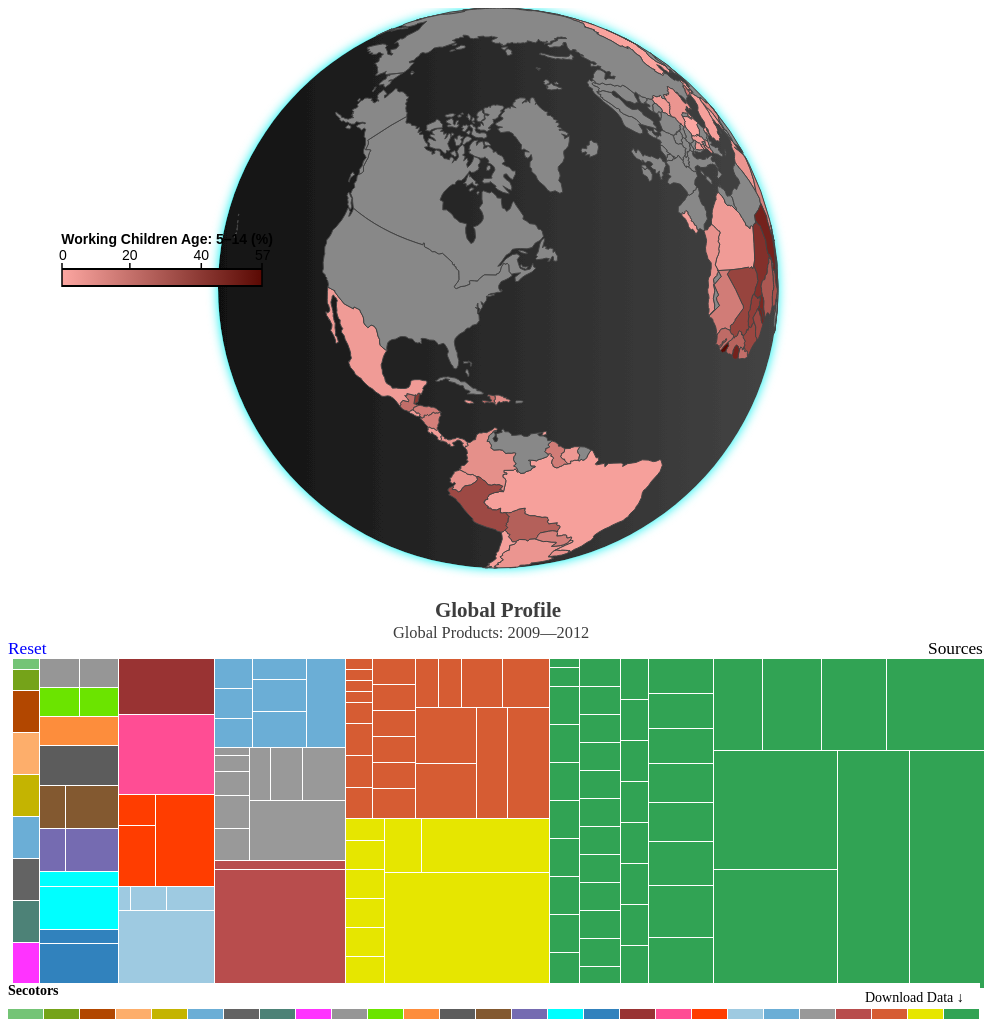
D3 v3 page, settled after 480 driven frames (8 s of simulated time); the page loaded 3 data file(s).


    jQuery(document).ready(function() {
        main();
    });

// ── js/childLabourWidget.js
 // Load in the ILAB (DoL), World Bank, and UNICEF data and call the draw function
  d3.json("js/data/workingChildData.json", draw);

  function draw(ilabData){
    var feature, x, y, i;
    x = 310;
    y = 280;
    
    var projection = d3.geo.azimuthal()
        .scale(280)
        .origin([-71.03,42.37])
        .mode("orthographic")
        .translate([x, y]); // x and y screen position

    var circle = d3.geo.greatCircle()
        .origin(projection.origin());

    // TODO fix d3.geo.azimuthal to be consistent with scale
    var scale = {
      orthographic: 380,
      stereographic: 380,
      gnomonic: 380,
      equidistant: 580 / Math.PI * 2,
      equalarea: 580 / Math.SQRT2
    };

    var path = d3.geo.path()
        .projection(projection);

    var svg = d3.select("#globe").append("svg:svg")
        .attr("width", 650)
        .attr("height", 570)
        .style("top", 55);

    /*if (/Firefox[\/\s](\d+\.\d+)/.test(navigator.userAgent)){
        svg.style("margin", "auto")
        .style("position", "fixed")
        .style("margin-top", "-150px");
    }else{
        svg.style("margin", 0)
        .style("position", "absolute");  
    }*/   
    
    svg.on("mousedown", mousedown);
    
    //Build the background for globe. 
    //Note: Have to set svg tag height along with y value to move up or down
    var backgroundCircle = svg.append("circle")
        .attr('cx', x)
        .attr('cy', y)
        .attr('r', projection.scale())
        .attr("filter", "url(#glow)")
        .attr("fill", "url(#gradBlue)")
        .style("cursor", "move");

    // Color scale for Child Labour statistics for globe
    var colorCL = d3.scale.linear().range(['#fca6a1', '#5A0903']);//'#c2362e']);//'#FFCDCD', '#CF0000']); //was #FF0303
    var profileTItle = 'Global Profile';
    
    // Load the geography information for the globe
    d3.json("js/world-countries.json", function(collection) {       
       //Build Tree Map WIth Custom Colors
      var colorArr = new Array();
        colorArr["Agricultural Products"] = "#31a354"; 
        colorArr["Animal & Animal Products"] = "#9ecae1"; 
        colorArr["Aromatics"] = "#75A319"; 
        colorArr["Biofuels"] = "#5C5C5C"; 
        colorArr["Cigarette Manufacturing"] = "#fd8d3c"; 
        colorArr["Clothing & Accessories"] = "#3182bd"; 
        colorArr["Construction Materials"] = "#B84D4D"; 
        colorArr["Fish & Shellfish"] = "#6baed6"; 
        colorArr["Foodstuffs"] = "#74c476"; 
        colorArr["Footwear & Headgear" ] = "#00FFFF"; 
        colorArr["Furniture" ] = "#6BE400"; 
        colorArr["Glass & Glass Products" ] = "#756bb1"; 
        colorArr["Health & Beauty" ] = "#FF33FF"; 
        colorArr["Leather" ] = "#835930"; 
        colorArr["Machinery & Electrical" ] = "#4D8277"; 
        colorArr["Medical Devices" ] = "#636363"; 
        colorArr["Metal Works" ] = "#969696"; 
        colorArr["Mineral Products" ] = "#D65C33"; 
        colorArr["Plastics and Rubber" ] = "#993333"; 
        colorArr["Pornography" ] = "#FF4D94"; 
        colorArr["Pottery & Ceramics" ] = "#6baed6"; 
        colorArr["Precious Stones & Metals" ] = "#E6E600"; 
        colorArr["Pyrotechnics" ] = "#FF3D00"; 
        colorArr["Sports Equipment" ] = "#C4B401";
        colorArr["Textiles" ] = "#999999"; 
        colorArr["Toys & Decorative Products" ] = "#fdae6b", 
        colorArr["Wood"] = "#B24700";

  //load products data
  d3.json("js/data/products.json", function(error, root) {
    //Reset TreeMap
    d3.select("#treemapReset").on("click", function(d){
        d3.select("#treemap").html('');
        d3.select("#statTitle2").html('').append("h2").text(profileTItle);
        d3.select("#TMLegend").html("<h4>Sectors</h4>");
        treeMap();
        legends();
    });
    //Load tree map and legend
    treeMap();
    legends();

    function treeMap(){
        var margin = {top: 0, right: 10, bottom: 0, left: 0},
            width = 982 - margin.left - margin.right,
            height = 330 - margin.top - margin.bottom;

        var treemap = d3.layout.treemap()
            .size([width, height])
            .sticky(true);

        var div = d3.select("#treemap").append("div")
            .style("position", "relative")
            .style("width", "972px")
            .style("height", (height + margin.top + margin.bottom) + "px")
            .style("left", margin.left + "px")
            .style("top", margin.top + "px")
            .style("margin", "0 auto");
           
        var node = div.datum(root).selectAll(".node")
            .data(treemap.nodes)
            .enter().append("rect")
            .attr("class", function(d){
              var nodeCountry = 'node  ';

              if(d.country){
                  for(var i = 0; i < d.country.length; i++){
                      nodeCountry += d.country[i].name.replace(/[\W\s]/g,"") + ' ';
                  }
              }
              
              return nodeCountry;
            })
            .call(position)
            .style("background", function(d) { 
              return d.children ? colorArr[d.name] : null; 
            })
            //.style("opacity", 0.4)
            .style("border", "1px solid #fff")
            .on("mouseover",function (d) {
              var opacity = d3.selectAll('#treemap rect').attr("class");
                
              var courtryList = "<div id='countryProdList'><ul>";
              for(var t=0; t < d.country.length; t++){
                 if(d.country[t].name)
                     courtryList += "<li>"+d.country[t].name +"</li>";
              }
              courtryList += "</ul></div>";

              $("#treemapPopup").show().html(
                  "<h4>"+d.parent.name +"</h4>"+
                      "<p><strong>Good:</strong> "+d.name+"<br />"+
                      "<strong>Countries:</strong></p>"+
                        courtryList
              );

              // Grab the height of the generated tooltip
              var tmPopHeight = $("#treemapPopup").height();
              var tmPopWidth = $("#treemapPopup").width() / 2;

              // Style the title for the tooltip
              $("#treemapPopup h4").css({"background": colorArr[d.parent.name], "margin":0, "text-align":"center"});

              // Position the tooltip based on mouse position
              $(document).mousemove(function(e){
                $("#treemapPopup").css({"left":e.pageX - tmPopWidth + "px","top":e.pageY - tmPopHeight + "px", "opacity":0.9, "padding-bottom":"10px"});
              });
            })
            .text( function(d){ 
                for(var key in d.name) {
                  if(d.name.hasOwnProperty(key)) {
                    if(d.value >= 5){ 
                      //return d.name; 
                   }
                  }
                }
            })
            .attr("id", function(d){ 
                for(var key in d.parent) {
                  if(d.parent.hasOwnProperty(key)) {
                    return d.parent.name.replace(/[\W\s]/g,"");
                  }
                }
            });

        function position() {
          this.style("left", function(d) { return d.x + "px"; })
            .style("top", function(d) { return d.y + "px"; })
            .style("width", function(d) { return Math.max(0, d.dx - 1) + "px"; })
            .style("height", function(d) { return Math.max(0, d.dy - 1) + "px"; });
        } 
    }//end tree map module   

    //build legend key 
    function legends(){
        var svgContainer = d3.select("#TMLegend").append("svg")
            .attr("width", 972)
            .attr("height", 35)
            .attr("margin-top", -6);

        var width = 35, height = 10, x = 0;

        for(var e = root.children.length -1; e >= 0; e--){           
           svgContainer
              .append("rect")
              .attr("x", 0)
              .attr("y", 10)
              .attr("width", width)
              .attr("height", height)
              .attr("transform", "translate("+(36*x++)+",0)")
              .style("fill", function(){
                return colorArr[root.children[e].name];
              })
              .attr("title", function(){
                return root.children[e].name;
              })
              .attr("class", function(){
                return root.children[e].name.replace(/[\W\s]/g,"");
              })  
              .text(function(){
                return root.children[e].name;
              });  
        }
        
        treemapLegendPopups();
    }//end legend function  
    
    //build legend pop up title   
    function treemapLegendPopups(){  
        d3.selectAll("#TMLegend rect").on("mousemove",function () {
          var title = d3.select(this).text();
          $("#TMLegendPopUp").show().html("<h4>"+title+"</h4>");

          // Style the tooltip
          $("#TMLegendPopUp h4").css({"background": colorArr[title], "margin":0, "text-align":"center"});

          //Popoup position
          $(document).mousemove(function(e){
              $("#TMLegendPopUp").css({"left":e.pageX - 102 + "px","top":e.pageY - 30 + "px"});
         });    
        });

        d3.selectAll("#TMLegend rect").on("mouseover",function () {
          var title = d3.select(this).text().replace(/[\W\s]/g,"");

          d3.selectAll("rect.node")
            .style("background", function(d) {
              return d.parent ? colorArr[d.parent.name] : colorArr[d.name]; 
            })
            .transition()
              .duration(500)
              .style("opacity", .4);

          d3.selectAll("rect#"+title)
            .transition()
              .duration(500)
              .style("opacity", 1)
              .style("background", function(d){        
                  return colorArr[d.parent.name];
              })
              .text(function(d){
                if(d.value >= 5){ 
                   return d.name; 
                }
              });
        });

        d3.selectAll("#TMLegend rect").on("mouseout",function () {
          var title = d3.select(this).text().replace(/[\W\s]/g,"");      
          
          d3.selectAll("rect#"+title)
            .transition()
              .duration(500)
              .style("opacity", 0.4)
              .style("background", function(d) { 
                return d.children ? colorArr[d.name] : colorArr[d.parent.name]; 
              })
              .text(function(){
                return '';
              });
        });
    }
  });

      // Arrays to hold indicator info for determining min, max and avg
      var childLabour = [],
          poverty = [],
          netAttendance = [],
          grossEnroled = [],
          gdp = [];

      // Populate array with all non-null indicator stats
      for(i = 0; i < ilabData.length; i++){
        //console.log(ilabData[i]);

        if(ilabData[i]['childLabour']['values']['total'] !== null){
          childLabour.push(ilabData[i]['childLabour']['values']['total']);            
        }

        if(ilabData[i]['poverty']['values']['2005-2010'] !== null){
          poverty.push(ilabData[i]['poverty']['values']['2005-2010']);
        }

        if(ilabData[i]['netAttendance']['values']['male'] !== null || ilabData[i]['netAttendance']['values']['female'] !== null){
          netAttendance.push(d3.mean([ilabData[i]['netAttendance']['values']['male'], ilabData[i]['netAttendance']['values']['female']]));
        }

        if(ilabData[i]['grossEnrolment']['values']['2005-2010']!== null){
          grossEnroled.push(ilabData[i]['grossEnrolment']['values']['2005-2010']);
        }

        if(ilabData[i]['gdp']['values']['2005-2010'] !== null){
          gdp.push(ilabData[i]['gdp']['values']['2005-2010']);
        }
      }

      // Set the color scale domain to the min/max values from array
      colorCL.domain(d3.extent(childLabour));
      var year = 2012;

      // Create the globe
      feature = svg.selectAll("path")
          .data(collection.features)
          .enter().append("svg:path")
          .attr('class', 'land')
          .attr('id', function(d){
              return d.properties.name.replace(/\s+/g, ''); 
          })
          .style('fill', function(d){
            for(i=0; i<ilabData.length; i++){
              if(d.properties.name == ilabData[i]['country'] && ilabData[i]['childLabour']['values']['total'] !== null)
                return colorCL(ilabData[i]['childLabour']['values']['total']);
            }
          })
          .attr("d", clip)
          .style("cursor", "pointer"); 
      
      var margin = {top: 5, right: 40, bottom: 20, left: 120},
      width = 960 - margin.left - margin.right,
      height = 50 - margin.top - margin.bottom;

      /****** Legends *******/
      // Scales
      var tickScaleCL = d3.scale.linear()
        .domain(d3.extent(childLabour))
        .range([0, 200]);

      var clLegendOpts = {scale: tickScaleCL, ticks:3, element:"#clLegend .legendKeyWrapper", gradient:"#gradCL", indData: childLabour};
      createLegend(clLegendOpts);

      // Create legends - The redish bar at the top
      function createLegend(opts){
        var ticks = d3.svg.axis()
          .scale(opts.scale)
          .tickSize(24, 25, 19)
          .ticks(opts.ticks)
          .orient("top");

        var legend = d3.select(opts.element)
          .append("svg")
          //.attr("class", "legendCLcolor")
          .attr("width", 230)
          .attr("height", 45)
          .append("g")
            .attr("transform", "translate(10, 40)")
            .call(ticks);

        legend.append("rect")
          .attr("height", 15)
          .attr("width", 200)
          .attr("y", -17)
          .style("fill", "url("+opts.gradient+")");

        legend.append("line")
        .attr("x1", 0)
        .attr("x2", 0)
        .attr("y1", -24)
        .attr("y2", 0)
        .style("stroke", "#000000");

        legend.append("text")
        .attr("x", -3)
        .attr("y", -27)
        .text("0");

        legend.append("line")
        .attr("x1", 200)
        .attr("x2", 200)
        .attr("y1", -24)
        .attr("y2", 0)
        .style("stroke", "#000000");

        legend.append("text")
        .attr("x", 193)
        .attr("y", -27)
        .text(d3.round(d3.max(opts.indData)));
      }      
      /******* End Legends *******/
        
        //For country comparisons create box that is saveable in the future
        feature.on("mouseover",function (d) {   
            var childLabor, poverty, netAtt, grossEnroll, GDP;
            var formatNums = d3.format(",");
            var noData = "No Data.";
            
            for(i=0; i < ilabData.length; i++){
                if(d.properties.name == ilabData[i]['country']){
                    childLabor = ilabData[i]['childLabour']['values']['total'];       
                    netAtt = Math.round(d3.mean([ilabData[i]['netAttendance']['values']['male'], ilabData[i]['netAttendance']['values']['female']]));
                    poverty = Math.round(ilabData[i]['poverty']['values']['2005-2010']);
                    grossEnroll = Math.round(ilabData[i]['grossEnrolment']['values']['2005-2010']);
                    GDP = formatNums(Math.round(ilabData[i]['gdp']['values']['2005-2010']));
                }  
            }
            
            if(!childLabor ){childLabor = noData;}else{childLabor += "%";}
            if(!netAtt){netAtt = noData;}else{netAtt += "%";}
            if(!poverty){poverty = noData;}else{poverty += "%";}
            if(!grossEnroll){grossEnroll = noData;}else{grossEnroll += "%";}
            if(!GDP){GDP = noData;}

            $("#globePopup").fadeOut(100,function () {                  
                $("#globePopup").fadeIn(100).html(
                    "<h4>"+d.properties.name+"</h4>"+
                        "<p><strong>Working Children: &nbsp;&nbsp;</strong>"+childLabor +" <br />"+
                        "<strong>Poverty: &nbsp;&nbsp;</strong> "+ poverty +" <br />"+
                        "<strong>School Attendance: &nbsp;&nbsp;</strong> "+ netAtt +"<br />"+
                        "<strong>School Enrollment: &nbsp;&nbsp;</strong> "+ grossEnroll +"<br />"+
                        "<strong>GDP $"+ GDP +'</p>'   
                    );
            });  
         });
      
      // Variables to store previous indicator values       
      var origWidthCL = origWidthPov = origWidthNetAtt = origWidthGross = origWidthGdp = 0;
      d3.select("#statTitle1").append("h2").text(profileTItle);   
       
      var origWidthPov =0, origWidthNetAtt =0;
      // When the user clicks on a country, values change in the tree map
      feature.on("click", updateProfile);
      
      //Compare Countries
      function countryCompare(d){
        var country, extCountry, currentCountry, compareArr = [];
          
        if(d.properties){
            country = d.properties.name;
        } else {
            country = d.country;
        }
        
        compareArr.push(country);

        var myVar = window.sessionStorage, myNextVar = window.sessionStorage,
        curent = "", next="";
         
        if(sessionStorage['curent'] == ""){
            sessionStorage['curent'] = country;
        }else{
            sessionStorage['next'] = sessionStorage['curent'];
        }
     }
      
      // Update the country profile bar charts
      function updateProfile(d) {
        var country;
             
        if(d.properties){
          country = d.properties.name;
        } else {
          country = d.country;
        }

        d3.select("#statTitle1").html('').append("h2")
                .html("<span id='detailedMapLink'>Country Profile: <a href='countryProfile.php?c="+country+"'"+ "target='new'>"+country+"</a></span>");
        d3.select("#statTitle2").html('').append("h2")
                .html("<span id='detailedMapLink'>Country Profile: <a href='countryProfile.php?c="+country+"'"+ "target='new'>"+country+"</a></span>");
        
        //Filter the data to the selected country only        
        var selectedCountry;

        selectedCountry = ilabData.filter(function(d){
          if(d.country == country)
            return d;
        });
        //Tree Map trasition
        function moveToFront() {
            return this.each(function(){
              this.parentNode.appendChild(this);
            });
        };
        
        d3.selectAll("rect.node")
                .style("opacity", .15)
                .style('border', '1px solid #fff'); 
        
        d3.selectAll("rect." +country.replace(/[\W\s]/g,""))
            .style("opacity", 1)
            .style("background", function(d){        
                return colorArr[d.parent.name];
            })
            //.style('border', '1px solid #FF3333')
            .text(function(d){
                if(d.value >= 5){ 
                   return d.name; 
                }
              });
            //.call(moveToFront); 
        //end tree map transition
        return selectedCountry;
      } // End updateProfile()
      
      // End Correlation Viz
    }); //end countries path svg

    d3.select(window)
        .on("mousemove", mousemove)
        .on("mouseup", mouseup);

    d3.select("select").on("change", function() {
      projection.mode(this.value).scale(scale[this.value]);
      refresh(750);
    });

    var m0, o0;

    function mousedown() {
      m0 = [d3.event.pageX, d3.event.pageY];
      o0 = projection.origin();
      d3.event.preventDefault();
    }

    function mousemove() {
      if (m0) {
        var m1 = [d3.event.pageX, d3.event.pageY],
            o1 = [o0[0] + (m0[0] - m1[0]) / 8, o0[1] + (m1[1] - m0[1]) / 8];
        projection.origin(o1);
        circle.origin(o1);
        refresh();
      }
    };

    function mouseup() {
      if (m0) {
        mousemove();
        m0 = null;
      }
    };
    
    function refresh(duration) {
      (duration ? feature.transition().duration(duration) : feature).attr("d", clip);
    }

    function clip(d) {
      return path(circle.clip(d));
    }

 } //end draw function
// ── js/d3.geo.js
(function(){d3.geo = {};

var d3_geo_radians = Math.PI / 180;
// TODO clip input coordinates on opposite hemisphere
d3.geo.azimuthal = function() {
    //in use
  var mode = "orthographic", // or stereographic, gnomonic, equidistant or equalarea
      origin,
      scale = 200,
      translate = [480, 250],
      x0,
      y0,
      cy0,
      sy0;

  function azimuthal(coordinates) {
    var x1 = coordinates[0] * d3_geo_radians - x0,
        y1 = coordinates[1] * d3_geo_radians,
        cx1 = Math.cos(x1),
        sx1 = Math.sin(x1),
        cy1 = Math.cos(y1),
        sy1 = Math.sin(y1),
        cc = mode !== "orthographic" ? sy0 * sy1 + cy0 * cy1 * cx1 : null,
        c,
        k = mode === "stereographic" ? 1 / (1 + cc)
          : mode === "gnomonic" ? 1 / cc
          : mode === "equidistant" ? (c = Math.acos(cc), c ? c / Math.sin(c) : 0)
          : mode === "equalarea" ? Math.sqrt(2 / (1 + cc))
          : 1,
        x = k * cy1 * sx1,
        y = k * (sy0 * cy1 * cx1 - cy0 * sy1);
    return [
      scale * x + translate[0],
      scale * y + translate[1]
    ];
  }

  azimuthal.invert = function(coordinates) {
    var x = (coordinates[0] - translate[0]) / scale,
        y = (coordinates[1] - translate[1]) / scale,
        p = Math.sqrt(x * x + y * y),
        c = mode === "stereographic" ? 2 * Math.atan(p)
          : mode === "gnomonic" ? Math.atan(p)
          : mode === "equidistant" ? p
          : mode === "equalarea" ? 2 * Math.asin(.5 * p)
          : Math.asin(p),
        sc = Math.sin(c),
        cc = Math.cos(c);
    return [
      (x0 + Math.atan2(x * sc, p * cy0 * cc + y * sy0 * sc)) / d3_geo_radians,
      Math.asin(cc * sy0 - (p ? (y * sc * cy0) / p : 0)) / d3_geo_radians
    ];
  };

  azimuthal.mode = function(x) {
    if (!arguments.length) return mode;
    mode = x + "";
    return azimuthal;
  };

  azimuthal.origin = function(x) {
    if (!arguments.length) return origin;
    origin = x;
    x0 = origin[0] * d3_geo_radians;
    y0 = origin[1] * d3_geo_radians;
    cy0 = Math.cos(y0);
    sy0 = Math.sin(y0);
    return azimuthal;
  };

  azimuthal.scale = function(x) {
    if (!arguments.length) return scale;
    scale = +x;
    return azimuthal;
  };

  azimuthal.translate = function(x) {
    if (!arguments.length) return translate;
    translate = [+x[0], +x[1]];
    return azimuthal;
  };

  return azimuthal.origin([0, 0]);
};
// Derived from Tom Carden's Albers implementation for Protovis.
// http://gist.github.com/476238
// http://mathworld.wolfram.com/AlbersEqual-AreaConicProjection.html

d3.geo.albers = function() {
  //in use
  var origin = [-98, 38],
      parallels = [29.5, 45.5],
      scale = 1000,
      translate = [480, 250],
      lng0, // d3_geo_radians * origin[0]
      n,
      C,
      p0;

  function albers(coordinates) {
    var t = n * (d3_geo_radians * coordinates[0] - lng0),
        p = Math.sqrt(C - 2 * n * Math.sin(d3_geo_radians * coordinates[1])) / n;
    return [
      scale * p * Math.sin(t) + translate[0],
      scale * (p * Math.cos(t) - p0) + translate[1]
    ];
  }

  albers.invert = function(coordinates) {
    var x = (coordinates[0] - translate[0]) / scale,
        y = (coordinates[1] - translate[1]) / scale,
        p0y = p0 + y,
        t = Math.atan2(x, p0y),
        p = Math.sqrt(x * x + p0y * p0y);
    return [
      (lng0 + t / n) / d3_geo_radians,
      Math.asin((C - p * p * n * n) / (2 * n)) / d3_geo_radians
    ];
  };

  function reload() {
    
    var phi1 = d3_geo_radians * parallels[0],
        phi2 = d3_geo_radians * parallels[1],
        lat0 = d3_geo_radians * origin[1],
        s = Math.sin(phi1),
        c = Math.cos(phi1);
    lng0 = d3_geo_radians * origin[0];
    n = .5 * (s + Math.sin(phi2));
    C = c * c + 2 * n * s;
    p0 = Math.sqrt(C - 2 * n * Math.sin(lat0)) / n;
    return albers;
  }

  albers.origin = function(x) {
    if (!arguments.length) return origin;
    origin = [+x[0], +x[1]];
    return reload();
  };

  albers.parallels = function(x) {
    if (!arguments.length) return parallels;
    parallels = [+x[0], +x[1]];
    return reload();
  };

  albers.scale = function(x) {
    if (!arguments.length) return scale;
    scale = +x;
    return albers;
  };

  albers.translate = function(x) {
    if (!arguments.length) return translate;
    translate = [+x[0], +x[1]];
    return albers;
  };

  return reload();
};

// A composite projection for the United States, 960x500. The set of standard
// parallels for each region comes from USGS, which is published here:
// http://egsc.usgs.gov/isb/pubs/MapProjections/projections.html#albers
// TODO allow the composite projection to be rescaled?
d3.geo.albersUsa = function() {
  //In use
  var lower48 = d3.geo.albers();

  var alaska = d3.geo.albers()
      .origin([-160, 60])
      .parallels([55, 65]);

  var hawaii = d3.geo.albers()
      .origin([-160, 20])
      .parallels([8, 18]);

  var puertoRico = d3.geo.albers()
      .origin([-60, 10])
      .parallels([8, 18]);

  function albersUsa(coordinates) {
    var lon = coordinates[0],
        lat = coordinates[1];
    return (lat > 50 ? alaska
        : lon < -140 ? hawaii
        : lat < 21 ? puertoRico
        : lower48)(coordinates);
  }

  albersUsa.scale = function(x) {
    if (!arguments.length) return lower48.scale();
    lower48.scale(x);
    alaska.scale(x * .6);
    hawaii.scale(x);
    puertoRico.scale(x * 1.5);
    return albersUsa.translate(lower48.translate());
  };

  albersUsa.translate = function(x) {
    if (!arguments.length) return lower48.translate();
    var dz = lower48.scale() / 1000,
        dx = x[0],
        dy = x[1];
    lower48.translate(x);
    alaska.translate([dx - 400 * dz, dy + 170 * dz]);
    hawaii.translate([dx - 190 * dz, dy + 200 * dz]);
    puertoRico.translate([dx + 580 * dz, dy + 430 * dz]);
    return albersUsa;
  };

  return albersUsa.scale(lower48.scale());
};

function d3_geo_type(types, defaultValue) {
  //in use
  return function(object) {
    return object && object.type in types ? types[object.type](object) : defaultValue;
  };
}
/**
 * Returns a function that, given a GeoJSON object (e.g., a feature), returns
 * the corresponding SVG path. The function can be customized by overriding the
 * projection. Point features are mapped to circles with a default radius of
 * 4.5px; the radius can be specified either as a constant or a function that
 * is evaluated per object.
 */
d3.geo.path = function() {
  //in use
  var pointRadius = 4.5,
      pointCircle = d3_path_circle(pointRadius),
      projection = d3.geo.albersUsa();

  function path(d, i) {
    if (typeof pointRadius === "function") {
      pointCircle = d3_path_circle(pointRadius.apply(this, arguments));
    }
    return pathType(d) || null;
  }

  function project(coordinates) {
    return projection(coordinates).join(",");
  }

  var pathType = d3_geo_type({

    FeatureCollection: function(o) {
      var path = [],
          features = o.features,
          i = -1, // features.index
          n = features.length;
      while (++i < n) path.push(pathType(features[i].geometry));
      return path.join("");
    },

    Feature: function(o) {
      return pathType(o.geometry);
    },

    Point: function(o) {
      return "M" + project(o.coordinates) + pointCircle;
    },

    MultiPoint: function(o) {
      var path = [],
          coordinates = o.coordinates,
          i = -1, // coordinates.index
          n = coordinates.length;
      while (++i < n) path.push("M", project(coordinates[i]), pointCircle);
      return path.join("");
    },

    LineString: function(o) {
      var path = ["M"],
          coordinates = o.coordinates,
          i = -1, // coordinates.index
          n = coordinates.length;
      while (++i < n) path.push(project(coordinates[i]), "L");
      path.pop();
      return path.join("");
    },

    MultiLineString: function(o) {
      var path = [],
          coordinates = o.coordinates,
          i = -1, // coordinates.index
          n = coordinates.length,
          subcoordinates, // coordinates[i]
          j, // subcoordinates.index
          m; // subcoordinates.length
      while (++i < n) {
        subcoordinates = coordinates[i];
        j = -1;
        m = subcoordinates.length;
        path.push("M");
        while (++j < m) path.push(project(subcoordinates[j]), "L");
        path.pop();
      }
      return path.join("");
    },

    Polygon: function(o) {
      var path = [],
          coordinates = o.coordinates,
          i = -1, // coordinates.index
          n = coordinates.length,
          subcoordinates, // coordinates[i]
          j, // subcoordinates.index
          m; // subcoordinates.length
      while (++i < n) {
        subcoordinates = coordinates[i];
        j = -1;
        if ((m = subcoordinates.length - 1) > 0) {
          path.push("M");
          while (++j < m) path.push(project(subcoordinates[j]), "L");
          path[path.length - 1] = "Z";
        }
      }
      return path.join("");
    },

    MultiPolygon: function(o) {
      var path = [],
          coordinates = o.coordinates,
          i = -1, // coordinates index
          n = coordinates.length,
          subcoordinates, // coordinates[i]
          j, // subcoordinates index
          m, // subcoordinates.length
          subsubcoordinates, // subcoordinates[j]
          k, // subsubcoordinates index
          p; // subsubcoordinates.length
      while (++i < n) {
        subcoordinates = coordinates[i];
        j = -1;
        m = subcoordinates.length;
        while (++j < m) {
          subsubcoordinates = subcoordinates[j];
          k = -1;
          if ((p = subsubcoordinates.length - 1) > 0) {
            path.push("M");
            while (++k < p) path.push(project(subsubcoordinates[k]), "L");
            path[path.length - 1] = "Z";
          }
        }
      }
      return path.join("");
    },

    GeometryCollection: function(o) {
      var path = [],
          geometries = o.geometries,
          i = -1, // geometries index
          n = geometries.length;
      while (++i < n) path.push(pathType(geometries[i]));
      return path.join("");
    }

  });

  var areaType = path.area = d3_geo_type({

    FeatureCollection: function(o) {
      var area = 0,
          features = o.features,
          i = -1, // features.index
          n = features.length;
      while (++i < n) area += areaType(features[i]);
      return area;
    },

    Feature: function(o) {
      return areaType(o.geometry);
    },

    Polygon: function(o) {
      return polygonArea(o.coordinates);
    },

    MultiPolygon: function(o) {
      var sum = 0,
          coordinates = o.coordinates,
          i = -1, // coordinates index
          n = coordinates.length;
      while (++i < n) sum += polygonArea(coordinates[i]);
      return sum;
    },

    GeometryCollection: function(o) {
      var sum = 0,
          geometries = o.geometries,
          i = -1, // geometries index
          n = geometries.length;
      while (++i < n) sum += areaType(geometries[i]);
      return sum;
    }

  }, 0);

  function area(coordinates) {
    return Math.abs(d3.geom.polygon(coordinates.map(projection)).area());
  }

  path.projection = function(x) {
    projection = x;
    return path;
  };

  path.pointRadius = function(x) {
    if (typeof x === "function") pointRadius = x;
    else {
      pointRadius = +x;
      pointCircle = d3_path_circle(pointRadius);
    }
    return path;
  };

  return path;
};

function d3_path_circle(radius) {
  //in use
  return "m0," + radius
      + "a" + radius + "," + radius + " 0 1,1 0," + (-2 * radius)
      + "a" + radius + "," + radius + " 0 1,1 0," + (+2 * radius)
      + "z";
}

var d3_geo_boundsTypes = {
  Feature: d3_geo_boundsFeature,
  FeatureCollection: d3_geo_boundsFeatureCollection,
  LineString: d3_geo_boundsLineString,
  MultiLineString: d3_geo_boundsMultiLineString,
  MultiPoint: d3_geo_boundsLineString,
  MultiPolygon: d3_geo_boundsMultiPolygon,
  Point: d3_geo_boundsPoint,
  Polygon: d3_geo_boundsPolygon
};

function d3_geo_boundsFeature(o, f) {
  //in use
  d3_geo_bounds(o.geometry, f);
}

function d3_geo_boundsFeatureCollection(o, f) {
   //in use 
  for (var a = o.features, i = 0, n = a.length; i < n; i++) {
    d3_geo_bounds(a[i].geometry, f);
  }
}

function d3_geo_boundsLineString(o, f) {
   //in use
  for (var a = o.coordinates, i = 0, n = a.length; i < n; i++) {
    f.apply(null, a[i]);
  }
}

function d3_geo_boundsMultiLineString(o, f) {
  for (var a = o.coordinates, i = 0, n = a.length; i < n; i++) {
    for (var b = a[i], j = 0, m = b.length; j < m; j++) {
      f.apply(null, b[j]);
    }
  }
}

function d3_geo_boundsMultiPolygon(o, f) {
  for (var a = o.coordinates, i = 0, n = a.length; i < n; i++) {
    for (var b = a[i][0], j = 0, m = b.length; j < m; j++) {
      f.apply(null, b[j]);
    }
  }
}

function d3_geo_boundsPoint(o, f) {
  f.apply(null, o.coordinates);
}

function d3_geo_boundsPolygon(o, f) {
  for (var a = o.coordinates[0], i = 0, n = a.length; i < n; i++) {
    f.apply(null, a[i]);
  }
}

d3.geo.circle = function() {
//in use
  var origin = [0, 0],
      degrees = 90 - 1e-2,
      radians = degrees * d3_geo_radians,
      arc = d3.geo.greatArc().target(Object);

  function circle() {
    // TODO render a circle as a Polygon
  }

  function visible(point) {
    return arc.distance(point) < radians;
  }

  circle.clip = function(d) {
    arc.source(typeof origin === "function" ? origin.apply(this, arguments) : origin);
    return clipType(d);
  };

  var clipType = d3_geo_type({

    FeatureCollection: function(o) {
      var features = o.features.map(clipType).filter(Object);
      return features && (o = Object.create(o), o.features = features, o);
    },

    Feature: function(o) {
      var geometry = clipType(o.geometry);
      return geometry && (o = Object.create(o), o.geometry = geometry, o);
    },

    Point: function(o) {
      return visible(o.coordinates) && o;
    },

    MultiPoint: function(o) {
      var coordinates = o.coordinates.filter(visible);
      return coordinates.length && {
        type: o.type,
        coordinates: coordinates
      };
    },

    LineString: function(o) {
      var coordinates = clip(o.coordinates);
      return coordinates.length && (o = Object.create(o), o.coordinates = coordinates, o);
    },

    MultiLineString: function(o) {
      var coordinates = o.coordinates.map(clip).filter(function(d) { return d.length; });
      return coordinates.length && (o = Object.create(o), o.coordinates = coordinates, o);
    },

    Polygon: function(o) {
      var coordinates = o.coordinates.map(clip);
      return coordinates[0].length && (o = Object.create(o), o.coordinates = coordinates, o);
    },

    MultiPolygon: function(o) {
      var coordinates = o.coordinates.map(function(d) { return d.map(clip); }).filter(function(d) { return d[0].length; });
      return coordinates.length && (o = Object.create(o), o.coordinates = coordinates, o);
    },

    GeometryCollection: function(o) {
      var geometries = o.geometries.map(clipType).filter(Object);
      return geometries.length && (o = Object.create(o), o.geometries = geometries, o);
    }

  });

  function clip(coordinates) {
     //in use
    var i = -1,
        n = coordinates.length,
        clipped = [],
        p0,
        p1,
        p2,
        d0,
        d1;

    while (++i < n) {
      d1 = arc.distance(p2 = coordinates[i]);
      if (d1 < radians) {
        if (p1) clipped.push(d3_geo_greatArcInterpolate(p1, p2)((d0 - radians) / (d0 - d1)));
        clipped.push(p2);
        p0 = p1 = null;
      } else {
        p1 = p2;
        if (!p0 && clipped.length) {
          clipped.push(d3_geo_greatArcInterpolate(clipped[clipped.length - 1], p1)((radians - d0) / (d1 - d0)));
          p0 = p1;
        }
      }
      d0 = d1;
    }

    if (p1 && clipped.length) {
      d1 = arc.distance(p2 = clipped[0]);
      clipped.push(d3_geo_greatArcInterpolate(p1, p2)((d0 - radians) / (d0 - d1)));
    }

    return resample(clipped);
  }

  // Resample coordinates, creating great arcs between each.
  function resample(coordinates) {
     //in use
    var i = 0,
        n = coordinates.length,
        j,
        m,
        resampled = n ? [coordinates[0]] : coordinates,
        resamples,
        origin = arc.source();

    while (++i < n) {
      resamples = arc.source(coordinates[i - 1])(coordinates[i]).coordinates;
      for (j = 0, m = resamples.length; ++j < m;) resampled.push(resamples[j]);
    }

    arc.source(origin);
    return resampled;
  }

  circle.origin = function(x) {
    if (!arguments.length) return origin;
    origin = x;
    return circle;
  };

  circle.angle = function(x) {
    if (!arguments.length) return degrees;
    radians = (degrees = +x) * d3_geo_radians;
    return circle;
  };

  // Precision is specified in degrees.
  circle.precision = function(x) {
    if (!arguments.length) return arc.precision();
    arc.precision(x);
    return circle;
  };

  return circle;
};

d3.geo.greatArc = function() {
  //in use
  var source = d3_geo_greatArcSource,
      target = d3_geo_greatArcTarget,
      precision = 6 * d3_geo_radians;

  function greatArc() {
    var a = typeof source === "function" ? source.apply(this, arguments) : source,
        b = typeof target === "function" ? target.apply(this, arguments) : target,
        i = d3_geo_greatArcInterpolate(a, b),
        dt = precision / i.d,
        t = 0,
        coordinates = [a];
    while ((t += dt) < 1) coordinates.push(i(t));
    coordinates.push(b);
    return {
      type: "LineString",
      coordinates: coordinates
    };
  }

  // Length returned in radians; multiply by radius for distance.
  greatArc.distance = function() {
    var a = typeof source === "function" ? source.apply(this, arguments) : source,
        b = typeof target === "function" ? target.apply(this, arguments) : target;
     return d3_geo_greatArcInterpolate(a, b).d;
  };

  greatArc.source = function(x) {
    if (!arguments.length) return source;
    source = x;
    return greatArc;
  };

  greatArc.target = function(x) {
    if (!arguments.length) return target;
    target = x;
    return greatArc;
  };

  // Precision is specified in degrees.
  greatArc.precision = function(x) {
    if (!arguments.length) return precision / d3_geo_radians;
    precision = x * d3_geo_radians;
    return greatArc;
  };

  return greatArc;
};

function d3_geo_greatArcSource(d) {
  //in use
  return d.source;
}

function d3_geo_greatArcTarget(d) {
  return d.target;
}

function d3_geo_greatArcInterpolate(a, b) {
    //in use
  var x0 = a[0] * d3_geo_radians, cx0 = Math.cos(x0), sx0 = Math.sin(x0),
      y0 = a[1] * d3_geo_radians, cy0 = Math.cos(y0), sy0 = Math.sin(y0),
      x1 = b[0] * d3_geo_radians, cx1 = Math.cos(x1), sx1 = Math.sin(x1),
      y1 = b[1] * d3_geo_radians, cy1 = Math.cos(y1), sy1 = Math.sin(y1),
      d = interpolate.d = Math.acos(Math.max(-1, Math.min(1, sy0 * sy1 + cy0 * cy1 * Math.cos(x1 - x0)))),
      sd = Math.sin(d);

  // From http://williams.best.vwh.net/avform.htm#Intermediate
  function interpolate(t) {
    var A = Math.sin(d - (t *= d)) / sd,
        B = Math.sin(t) / sd,
        x = A * cy0 * cx0 + B * cy1 * cx1,
        y = A * cy0 * sx0 + B * cy1 * sx1,
        z = A * sy0       + B * sy1;
    return [
      Math.atan2(y, x) / d3_geo_radians,
      Math.atan2(z, Math.sqrt(x * x + y * y)) / d3_geo_radians
    ];
  }

  return interpolate;
}
d3.geo.greatCircle = d3.geo.circle;
})();
// ── js/main.js
function main(){
    //Nav Buttons
    var  visID = $("#helpButton");
    //Boxes
    var TreeMap = $("#NextTreeMap"), visBox = $(".helpBox"),autoCloseId = $('#body-container');
 
    //Sources Box
    chartShow(visID, visBox, autoCloseId);
    
    $("#globePopup").hide();
    $("#TMLegendPopUp").hide();
    $('#treemapPopup').hide();

    $("#treemap").mouseout(function() {
        $('#treemapPopup').hide();         
    }); 
    $("#TMLegend").mouseout(function() {
        $('#TMLegendPopUp').hide();         
    });
    
    $('#body-container').on("click", function(){
      $("#treemapPopup").fadeOut(100);         
    });  

    external_visibility();
}

function external_visibility() {
    //Detailed map popup
    $("#detailedMapLink a").live('click', function (e) {
        e.preventDefault();
        var page = $(this).attr("href");
        var pagetitle = $("#detailedMapLink a:first").text();

        var $dialog = $('<div></div>')
        .html('<iframe id="mapWindow" style="border: 0px; padding:0px" src="' + page + '" width="100%" height="100%"></iframe>')
        .dialog({
            autoOpen: false,
            modal: true,
            height: 525,
            width: 700,
            title: pagetitle,
            scroller:false
        });
        $dialog.dialog('open');
    });
}

//Open and collaps entities
function chartShow(visID, visBox, autoCloseId){
    visBox.hide();
    
    visID.hover(function(){
        visBox.fadeIn(500); 
    });
    autoCloseId.on("click", function(){
        visBox.fadeOut(500);
    });  
}

/* 
Utility functions
 */
//var_dump in js
function dump(obj) {
    var out = '';
    for (var i in obj) {
        out += i + ": " + obj[i] + "\n";
    }
    console.log(out);
    //alert(out);
    // or, if you wanted to avoid alerts...
    var pre = document.createElement('pre');
    pre.innerHTML = out;
    //document.body.appendChild(pre);
}

//for rounding down
function intelliRound(num) {
    var len=(num+'').length;
    var fac=Math.pow(10,len-1);
    return Math.ceil(num/fac)*fac;
}

### data: js/data/workingChildData.json
[
 {
  "country": "Afghanistan",
  "childLabour": {
   "year": "2000-2010",
   "age": "5-14",
   "unit": "Percent",
   "values": {
    "male": 17,
    "female": 9,
    "total": 13
   }
  },
  "countryCode": {
   "twoDigit": "AF",
   "threeDigit": "AFG"
  },
  "poverty": {
   "desc": "Poverty Headcount Ratio at $2 a day",
   "unit": "Percent",
   "values": {
    "2012": null,
    "2011": null,
    "2010": null,
    "2009": null,
    "2008": null,
    "2007": null,
    "2006": null,
    "2005": null,
    "2004": null,
    "2003": null,
    "2002": null,
    "2001": null,
    "2000": null,
    "2000-2010": null,
    "2005-2010": null
   }
  },
  "grossEnrolment": {
   "desc": "Gross Enrolment Ratio Secondary All Prog…",
   "unit": "Percent",
   "values": {
    "2000": null,
    "2001": 11.47,
    "2002": null,
    "2003": 11.76,
    "2004": 16.41,
    "2005": 17.24,
    "2006": 25.74,
    "2007": 25.64,
    "2008": 34.17,
    "2009": 39.74,
    "2010": 45.54,
    "2011": 48.57,
    "2012": null,
    "2005-2010": 31.35
   }
  },
  "netAttendance": {
   "desc": "Net Attendance ratio in secondary educat…",
   "year": "2005-2010",
   "unit": "Percent",
   "values": {
    "male": 18,
    "female": 6
   }
  },
  "gdp": {
   "desc": "GDP current US $",
   "unit": "US $",
   "values": {
    "2000": null,
    "2001": 2461666315,
    "2002": 4093797450,
    "2003": 4589112904,
    "2004": 5283562279,
    "2005": 6269129359,
    "2006": 7057055309,
    "2007": 8720455003,
    "2008": 10617347740,
    "2009": 12244505992,
    "2010": 15712654583,
    "2011": 19176772040,
    "2012": null,
    "2000-2010": 7704928693,
    "2005-2010": 10103524664
   }
  },
  "goods": {
   "desc": "Goods per country from ILAB",
   "values": {
    "childLabour": "{... 4 keys}",
    "forcedLabour": "{... 4 keys}"
   }
  }
 },
 {
  "country": "Albania",
  "childLabour": {
   "year": "2000-2010",
   "age": "5-14",
   "unit": "Percent",
   "values": {
    "male": 14,
    "female": 9,
    "total": 12
   }
  },
  "countryCode": {
   "twoDigit": "AL",
   "threeDigit": "ALB"
  },
  "poverty": {
   "desc": "Poverty Headcount Ratio at $2 a day",
   "unit": "Percent",
   "values": {
    "2012": null,
    "2011": null,
    "2010": null,
    "2009": null,
    "2008": 4.25,
    "2007": null,
    "2006": null,
    "2005": 7.85,
    "2004": 5.57,
    "2003": null,
    "2002": 8.76,
    "2001": null,
    "2000": null,
    "2000-2010": 6.607,
    "2005-2010": 6.05
   }
  },
  "grossEnrolment": {
   "desc": "Gross Enrolment Ratio Secondary All Prog…",
   "unit": "Percent",
   "values": {
    "2000": 71.92,
    "2001": 73.74,
    "2002": 75.05,
    "2003": 78.21,
    "2004": null,
    "2005": null,
    "2006": null,
    "2007": null,
    "2008": null,
    "2009": null,
    "2010": null,
    "2011": null,
    "2012": null,
    "2005-2010": null
   }
  },
  "netAttendance": {
   "desc": "Net Attendance ratio in secondary educat…",
   "year": "2005-2010",
   "unit": "Percent",
   "values": {
    "male": 84,
    "female": 82
   }
  },
  "gdp": {
   "desc": "GDP current US $",
   "unit": "US $",
   "values": {
    "2000": 3686649387,
    "2001": 4091020249,
    "2002": 4449373456,
    "2003": 5652325082,
    "2004": 7464446950,
    "2005": 8376483740,
    "2006": 9132562332,
    "2007": 10704660840,
    "2008": 12968653525,
    "2009": 12118583126,
    "2010": 11858216877,
    "2011": 12959563902,
    "2012": null,
    "2000-2010": 8227543233,
    "2005-2010": 10859860074
   }
  },
  "goods": {
   "desc": "Goods per country from ILAB",
   "values": {
    "childLabour": "{... 4 keys}",
    "forcedLabour": "{... 4 keys}"
   }
  }
 },
 {
  "country": "Algeria",
  "childLabour": {
   "year": "2000-2010",
   "age": "5-14",
   "unit": "Percent",
   "values": {
    "male": 6,
    "female": 4,
    "total": 5
   }
  },
  "countryCode": {
   "twoDigit": "DZ",
   "threeDigit": "DZA"
  },
  "poverty": {
   "desc": "Poverty Headcount Ratio at $2 a day",
   "unit": "Percent",
   "values": {
    "2012": null,
    "2011": null,
    "2010": null,
    "2009": null,
    "2008": null,
    "2007": null,
    "2006": null,
    "2005": null,
    "2004": null,
    "2003": null,
    "2002": null,
    "2001": null,
    "2000": null,
    "2000-2010": null,
    "2005-2010": null
   }
  },
  "grossEnrolment": {
   "desc": "Gross Enrolment Ratio Secondary All Prog…",
   "unit": "Percent",
   "values": {
    "2000": null,
    "2001": null,
    "2002": 74.89,
    "2003": 77.9,
    "2004": 81.19,
    "2005": 83.38,
    "2006": null,
    "2007": null,
    "2008": null,
    "2009": 94.93,
    "2010": null,
    "2011": null,
    "2012": null,
    "2005-2010": 89.15
   }
  },
  "netAttendance": {
   "desc": "Net Attendance ratio in secondary educat…",
   "year": "2005-2010",
   "unit": "Percent",
   "values": {
    "male": 57,
    "female": 65
   }
  },
  "gdp": {
   "desc": "GDP current US $",
   "unit": "US $",
   "values": {
    "2000": 54790058957,
    "2001": 55180990396,
    "2002": 57053038888,
    "2003": 68018606041,
    "2004": 85013944728,
    "2005": 102339100115,
    "2006": 117169320524,
    "2007": 135803556325,
    "2008": 170989269622,
    "2009": 138119949895,
    "2010": 161979441019,
    "2011": 188681099191,
    "2012": null,
    "2000-2010": 104223388774,
    "2005-2010": 137733439583
   }
  },
  "goods": {
   "desc": "Goods per country from ILAB",
   "values": {
    "childLabour": "{... 4 keys}",
    "forcedLabour": "{... 4 keys}"
   }
  }
 },
 {
  "country": "American Samoa",
  "childLabour": {
   "year": "2000-2010",
   "age": "5-14",
   "unit": "Percent",
   "values": {
    "male": null,
    "female": null,
    "total": null
   }
  },
  "countryCode": {
   "twoDigit": "AS",
   "threeDigit": "ASM"
  },
  "poverty": {
   "desc": "Poverty Headcount Ratio at $2 a day",
   "unit": "Percent",
   "values": {
    "2012": null,
    "2011": null,
    "2010": null,
    "2009": null,
    "2008": null,
    "2007": null,
    "2006": null,
    "2005": null,
    "2004": null,
    "2003": null,
    "2002": null,
    "2001": null,
    "2000": null,
    "2000-2010": null,
    "2005-2010": null
   }
  },
… [head cut at 6 KiB]
### data: js/world-countries.json
{
 "type": "FeatureCollection",
 "features": [
  {
   "type": "Feature",
   "properties": {
    "name": "Afghanistan"
   },
   "geometry": {
    "type": "Polygon",
    "coordinates": "[... 1 items]"
   },
   "id": "AFG"
  },
  {
   "type": "Feature",
   "properties": {
    "name": "Angola"
   },
   "geometry": {
    "type": "MultiPolygon",
    "coordinates": "[... 2 items]"
   },
   "id": "AGO"
  },
  {
   "type": "Feature",
   "properties": {
    "name": "Albania"
   },
   "geometry": {
    "type": "Polygon",
    "coordinates": "[... 1 items]"
   },
   "id": "ALB"
  },
  {
   "type": "Feature",
   "properties": {
    "name": "United Arab Emirates"
   },
   "geometry": {
    "type": "Polygon",
    "coordinates": "[... 1 items]"
   },
   "id": "ARE"
  },
  {
   "type": "Feature",
   "properties": {
    "name": "Argentina"
   },
   "geometry": {
    "type": "MultiPolygon",
    "coordinates": "[... 2 items]"
   },
   "id": "ARG"
  },
  {
   "type": "Feature",
   "properties": {
    "name": "Armenia"
   },
   "geometry": {
    "type": "Polygon",
    "coordinates": "[... 1 items]"
   },
   "id": "ARM"
  },
  {
   "type": "Feature",
   "properties": {
    "name": "Antarctica"
   },
   "geometry": {
    "type": "MultiPolygon",
    "coordinates": "[... 8 items]"
   },
   "id": "ATA"
  },
  {
   "type": "Feature",
   "properties": {
    "name": "French Southern and Antarctic Lands"
   },
   "geometry": {
    "type": "Polygon",
    "coordinates": "[... 1 items]"
   },
   "id": "ATF"
  },
  "... 169 more items"
 ]
}

### data: js/data/products.json
{
 "name": "products",
 "children": [
  {
   "name": "Agricultural Products",
   "children": [
    "{... 3 keys}",
    "{... 3 keys}",
    "{... 3 keys}",
    "{... 3 keys}",
    "{... 3 keys}",
    "{... 3 keys}",
    "{... 3 keys}",
    "{... 3 keys}",
    "... 38 more items"
   ]
  },
  {
   "name": "Animal & Animal Products",
   "children": [
    "{... 3 keys}",
    "{... 3 keys}",
    "{... 3 keys}",
    "{... 3 keys}"
   ]
  },
  {
   "name": "Aromatics",
   "children": [
    "{... 3 keys}"
   ]
  },
  {
   "name": "Biofuels",
   "children": [
    "{... 3 keys}"
   ]
  },
  {
   "name": "Cigarette Manufacturing",
   "children": [
    "{... 3 keys}"
   ]
  },
  {
   "name": "Clothing & Accessories",
   "children": [
    "{... 3 keys}",
    "{... 3 keys}"
   ]
  },
  {
   "name": "Construction Materials",
   "children": [
    "{... 3 keys}",
    "{... 3 keys}"
   ]
  },
  {
   "name": "Fish & Shellfish",
   "children": [
    "{... 3 keys}",
    "{... 3 keys}",
    "{... 3 keys}",
    "{... 3 keys}",
    "{... 3 keys}",
    "{... 3 keys}",
    "{... 3 keys}"
   ]
  },
  "... 19 more items"
 ]
}